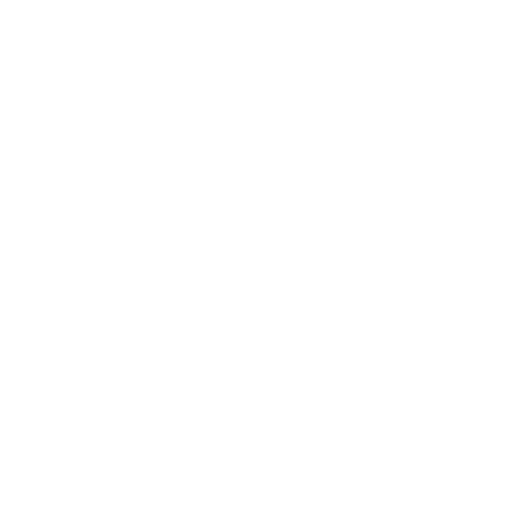
t = 0.00 s
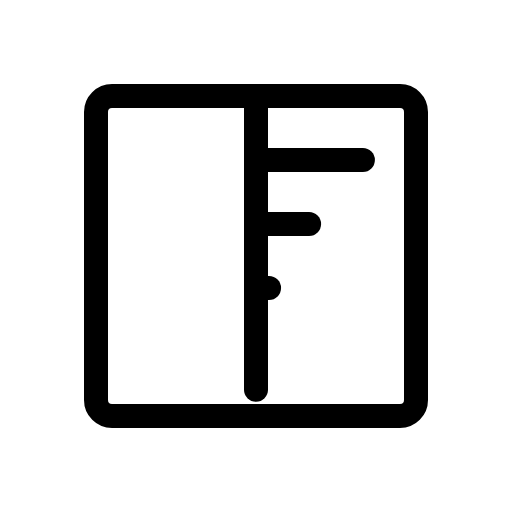
t = 1.50 s
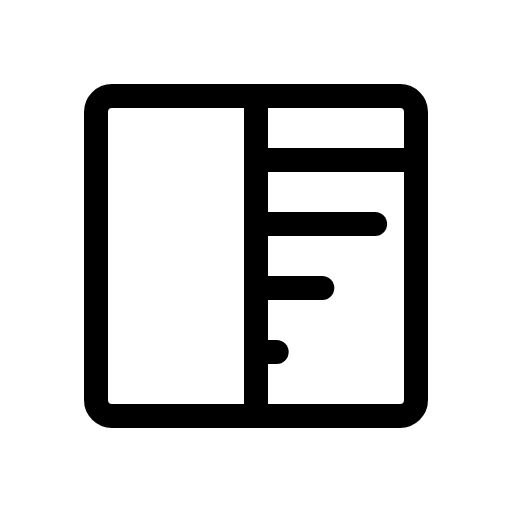
t = 1.88 s
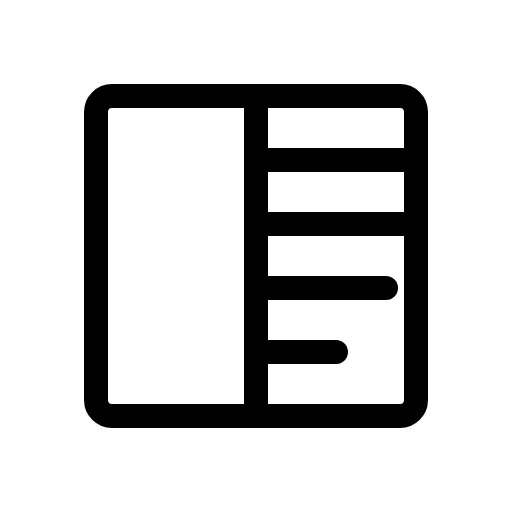
t = 2.25 s
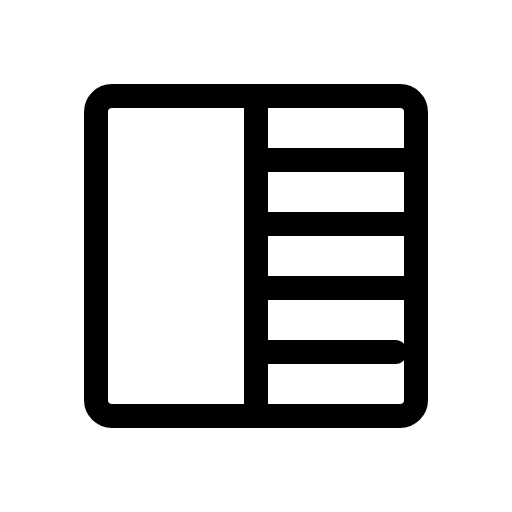
t = 2.63 s
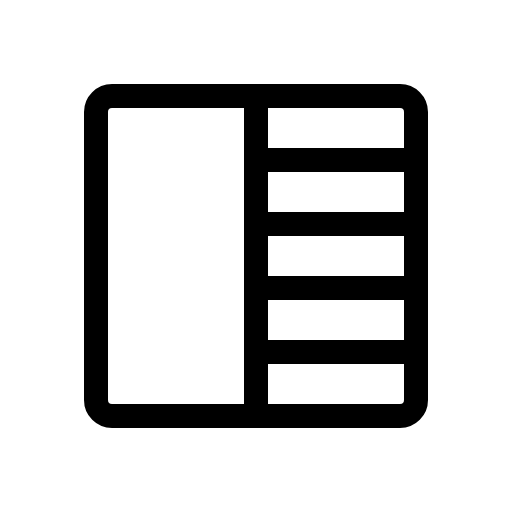
t = 3.00 s

The animated SVG that drew these frames (rendered in a browser with its animation timeline set to each time). Animation: 1 CSS @keyframes rule; one cycle of 3.00 s.

<svg xmlns="http://www.w3.org/2000/svg" viewBox="0 0 256 256">
  <style>
    .draw-line {
      stroke-dasharray: 1;
      stroke-dashoffset: 1;
      animation: phosphor-draw-in 1.5s ease-in-out forwards;
    }
    @keyframes phosphor-draw-in {
      to { stroke-dashoffset: 0; }
    }
  </style><rect width="256" height="256" fill="none"/><rect x="48" y="48" width="160" height="160" rx="8" fill="none" stroke="currentColor" stroke-linecap="round" stroke-linejoin="round" stroke-width="12" class="draw-line" pathLength="1" style="animation-delay: 0s"/><line x1="128" y1="48" x2="128" y2="208" fill="none" stroke="currentColor" stroke-linecap="round" stroke-linejoin="round" stroke-width="12" class="draw-line" pathLength="1" style="animation-delay: 0.3s"/><line x1="128" y1="80" x2="208" y2="80" fill="none" stroke="currentColor" stroke-linecap="round" stroke-linejoin="round" stroke-width="12" class="draw-line" pathLength="1" style="animation-delay: 0.6s"/><line x1="128" y1="112" x2="208" y2="112" fill="none" stroke="currentColor" stroke-linecap="round" stroke-linejoin="round" stroke-width="12" class="draw-line" pathLength="1" style="animation-delay: 0.9s"/><line x1="128" y1="144" x2="208" y2="144" fill="none" stroke="currentColor" stroke-linecap="round" stroke-linejoin="round" stroke-width="12" class="draw-line" pathLength="1" style="animation-delay: 1.2s"/><line x1="128" y1="176" x2="208" y2="176" fill="none" stroke="currentColor" stroke-linecap="round" stroke-linejoin="round" stroke-width="12" class="draw-line" pathLength="1" style="animation-delay: 1.5s"/></svg>
